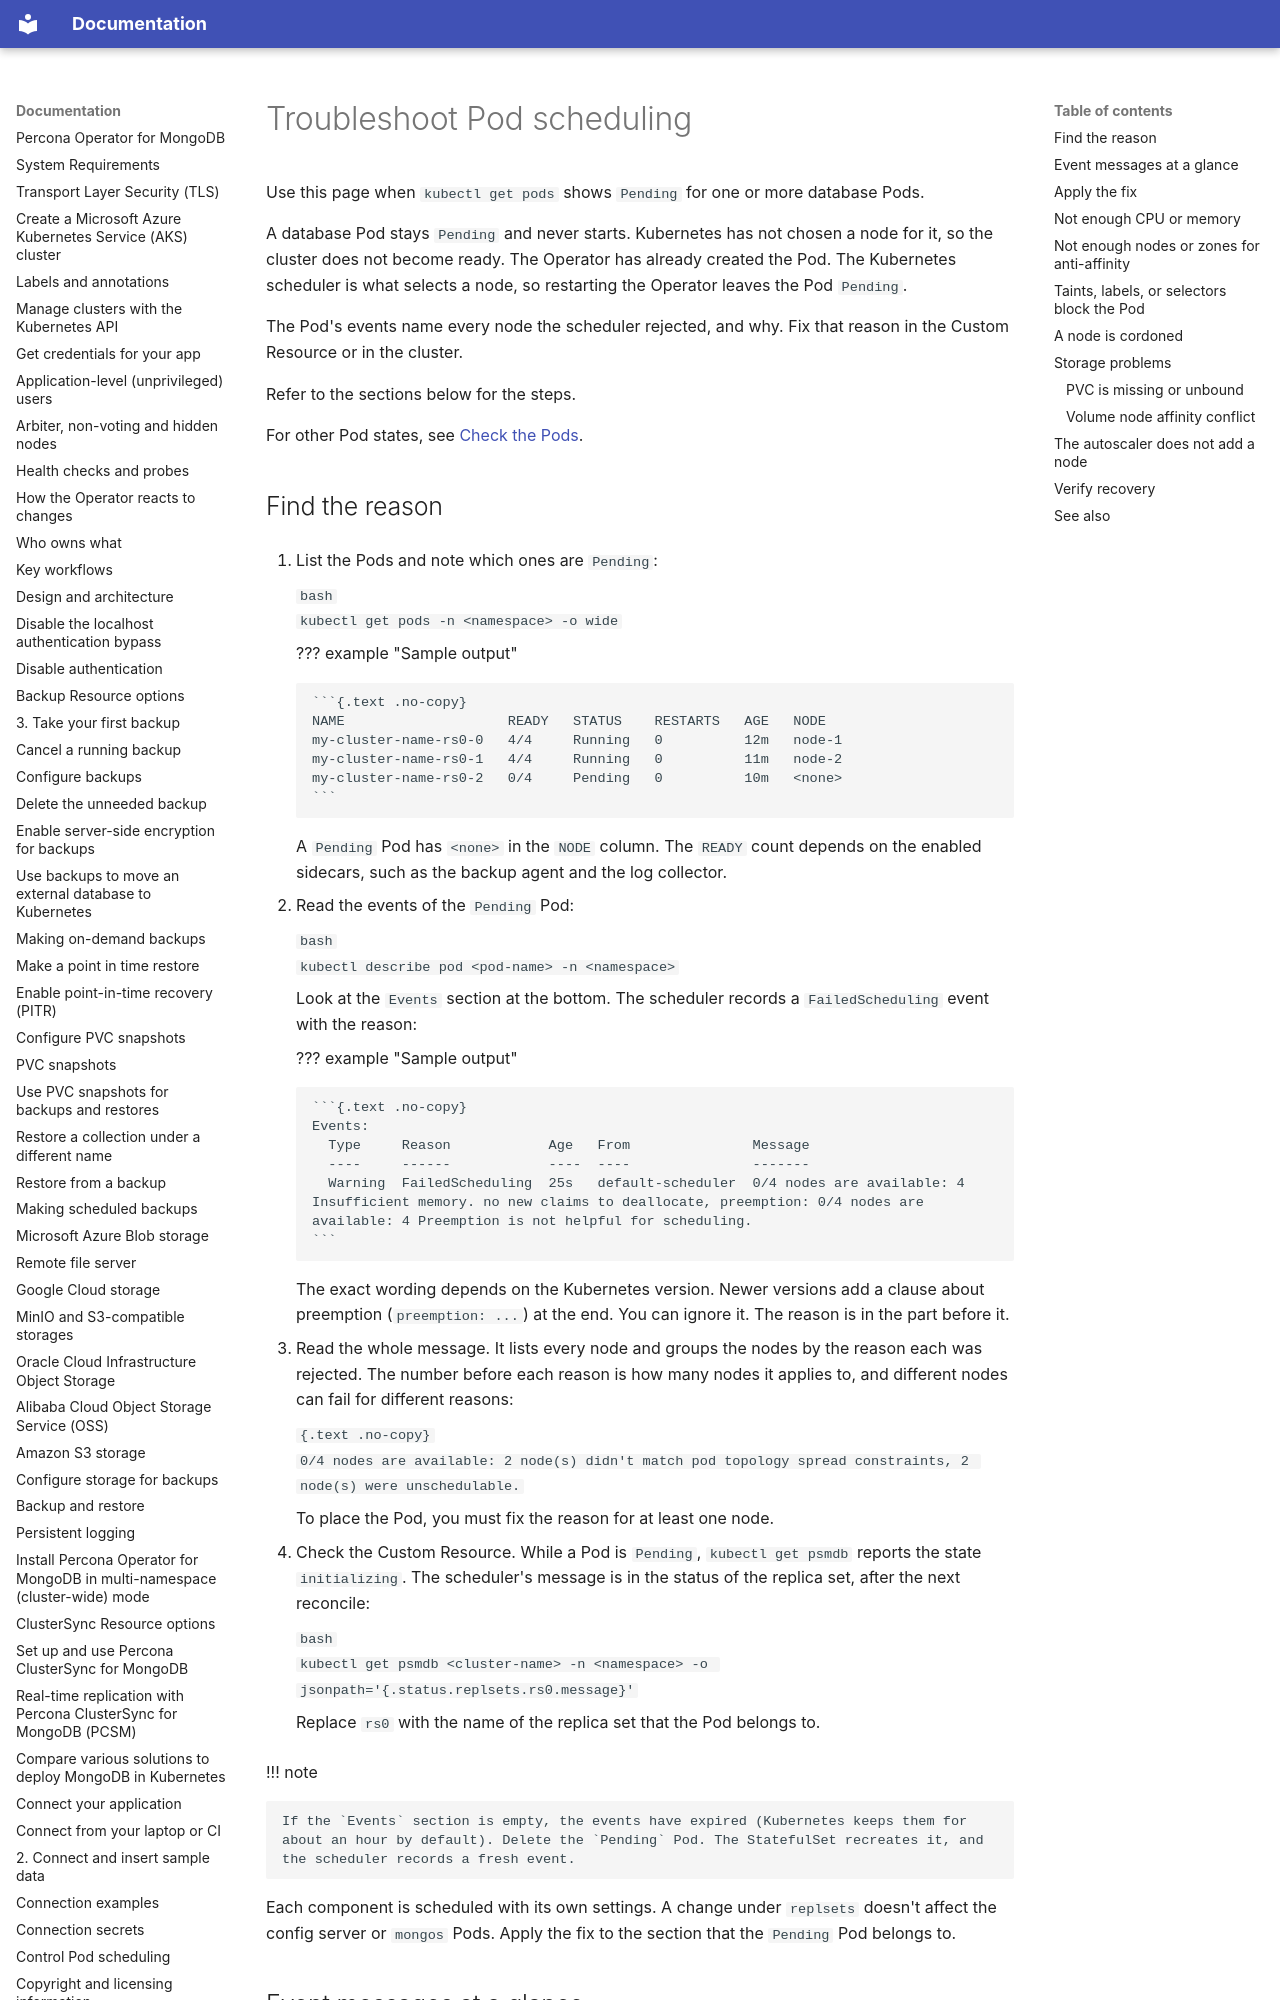

repository: percona/k8spsmdb-docs · page: debug-scheduling/index.html · generator: mkdocs

# Troubleshoot Pod scheduling

Use this page when `kubectl get pods` shows `Pending` for one or more database Pods.

A database Pod stays `Pending` and never starts. Kubernetes has not chosen a node for it, so the cluster does not become ready. The Operator has already created the Pod. The Kubernetes scheduler is what selects a node, so restarting the Operator leaves the Pod `Pending`.

The Pod's events name every node the scheduler rejected, and why. Fix that reason in the Custom Resource or in the cluster.

Refer to the sections below for the steps.

For other Pod states, see [Check the Pods](debug.md#check-the-pods).

## Find the reason

1. List the Pods and note which ones are `Pending`:

    ```bash
    kubectl get pods -n <namespace> -o wide
    ```

    ??? example "Sample output"

        ```{.text .no-copy}
        NAME                    READY   STATUS    RESTARTS   AGE   NODE
        my-cluster-name-rs0-0   4/4     Running   0          12m   node-1
        my-cluster-name-rs0-1   4/4     Running   0          11m   node-2
        my-cluster-name-rs0-2   0/4     Pending   0          10m   <none>
        ```

    A `Pending` Pod has `<none>` in the `NODE` column. The `READY` count depends on the enabled sidecars, such as the backup agent and the log collector.

2. Read the events of the `Pending` Pod:

    ```bash
    kubectl describe pod <pod-name> -n <namespace>
    ```

    Look at the `Events` section at the bottom. The scheduler records a `FailedScheduling` event with the reason:

    ??? example "Sample output"

        ```{.text .no-copy}
        Events:
          Type     Reason            Age   From               Message
          ----     ------            ----  ----               -------
          Warning  FailedScheduling  25s   default-scheduler  0/4 nodes are available: 4 Insufficient memory. no new claims to deallocate, preemption: 0/4 nodes are available: 4 Preemption is not helpful for scheduling.
        ```

    The exact wording depends on the Kubernetes version. Newer versions add a clause about preemption (`preemption: ...`) at the end. You can ignore it. The reason is in the part before it.

3. Read the whole message. It lists every node and groups the nodes by the reason each was rejected. The number before each reason is how many nodes it applies to, and different nodes can fail for different reasons:

    ```{.text .no-copy}
    0/4 nodes are available: 2 node(s) didn't match pod topology spread constraints, 2 node(s) were unschedulable.
    ```

    To place the Pod, you must fix the reason for at least one node.

4. Check the Custom Resource. While a Pod is `Pending`, `kubectl get psmdb` reports the state `initializing`. The scheduler's message is in the status of the replica set, after the next reconcile:

    ```bash
    kubectl get psmdb <cluster-name> -n <namespace> -o jsonpath='{.status.replsets.rs0.message}'
    ```

    Replace `rs0` with the name of the replica set that the Pod belongs to.

!!! note

    If the `Events` section is empty, the events have expired (Kubernetes keeps them for about an hour by default). Delete the `Pending` Pod. The StatefulSet recreates it, and the scheduler records a fresh event.

Each component is scheduled with its own settings. A change under `replsets` doesn't affect the config server or `mongos` Pods. Apply the fix to the section that the `Pending` Pod belongs to.
